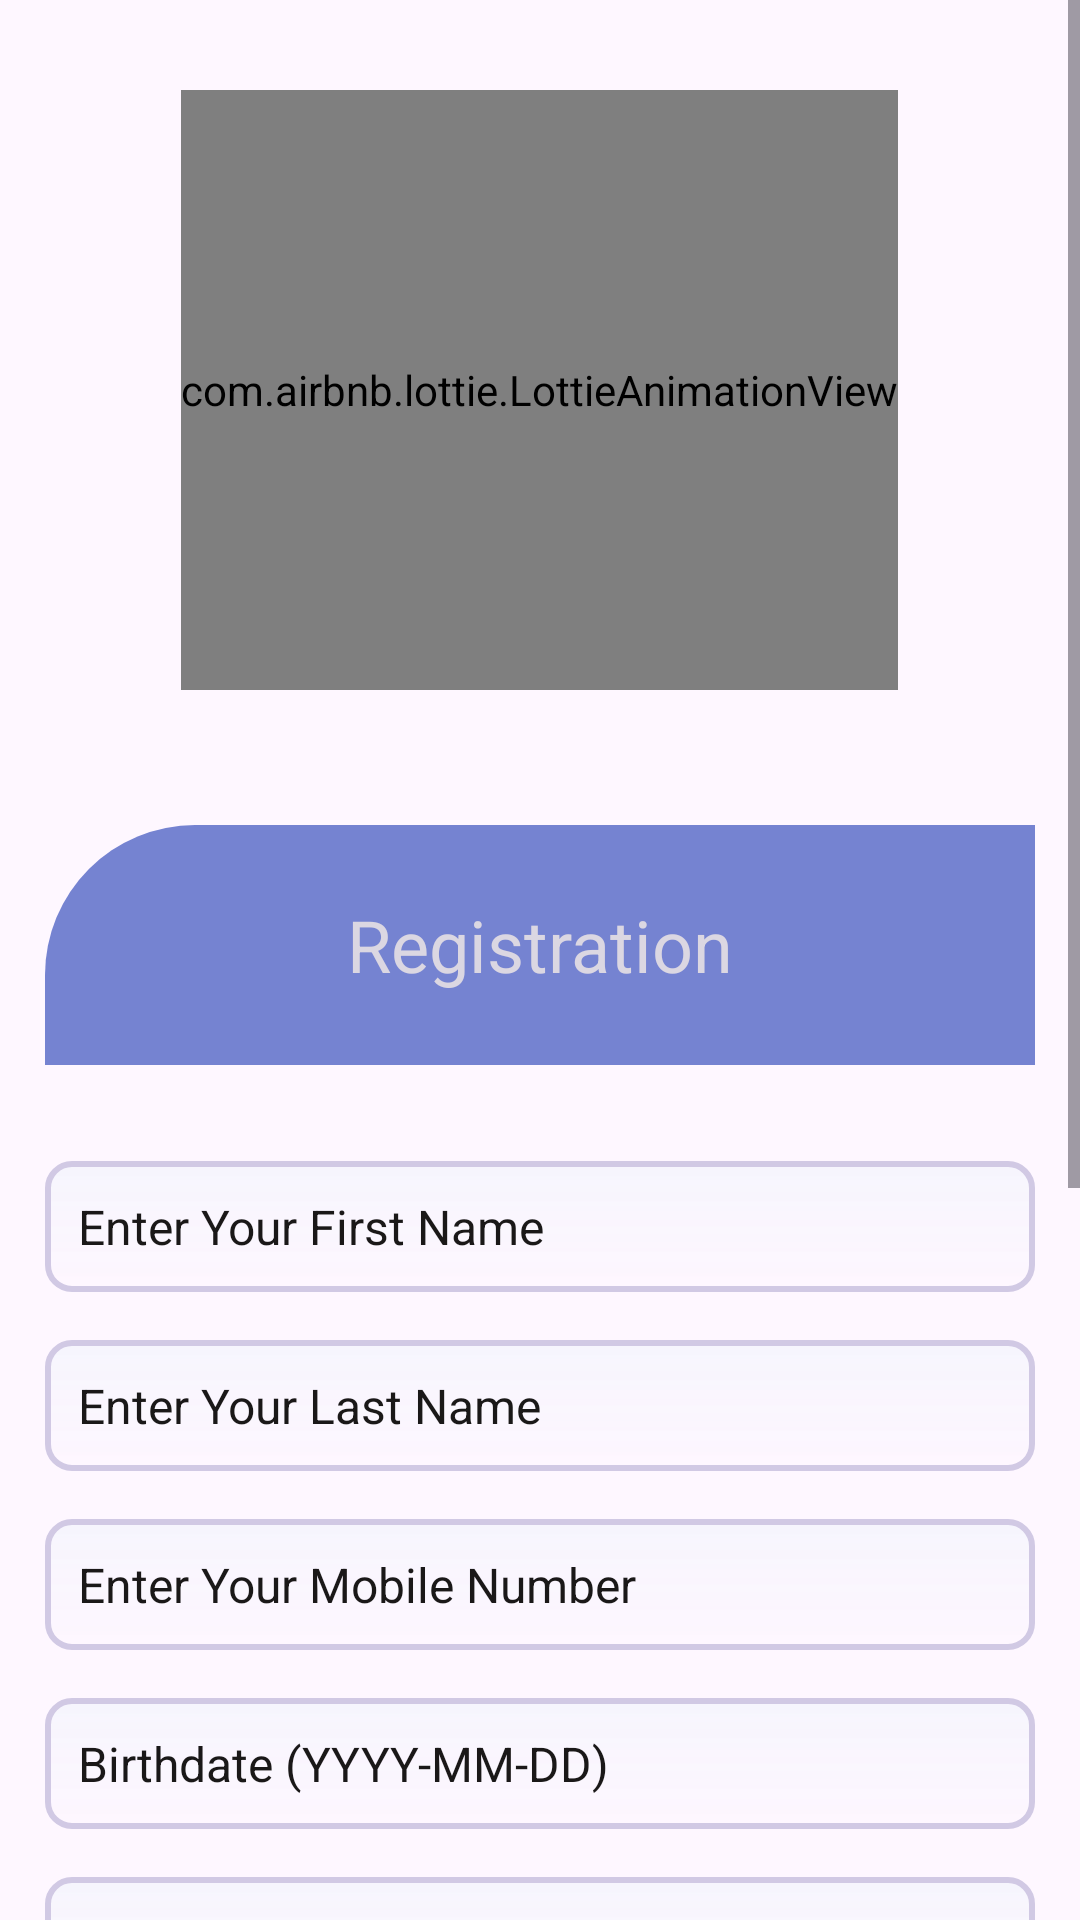

Reconstruct the res/layout file that produces this screen, plus the resources it refers to.
<!-- AndroidManifest.xml: application theme Theme.Woman -->
<!-- res/layout/activity_registration.xml -->
<?xml version="1.0" encoding="utf-8"?>
<ScrollView xmlns:android="http://schemas.android.com/apk/res/android"
    xmlns:app="http://schemas.android.com/apk/res-auto"
    xmlns:tools="http://schemas.android.com/tools"
    android:layout_width="match_parent"
    android:layout_height="match_parent"
    android:fillViewport="true"
    tools:context=".registration">

    <LinearLayout
        android:id="@+id/main"
        android:orientation="vertical"
        android:layout_width="match_parent"
        android:layout_height="wrap_content">

        <com.airbnb.lottie.LottieAnimationView
            android:id="@+id/lottieview"
            android:layout_marginTop="30dp"
            android:layout_width="wrap_content"
            android:layout_height="200dp"
            android:layout_gravity="center"
            android:layout_marginBottom="10dp"
            app:lottie_autoPlay="true"
            app:lottie_loop="true"
            app:lottie_rawRes="@raw/registrain" />

        <androidx.cardview.widget.CardView
            android:layout_width="match_parent"
            android:layout_height="wrap_content"
            app:cardCornerRadius="16dp"
            app:cardElevation="18dp"
            android:background="@android:color/white"
            android:layout_marginBottom="10dp"/>

        <LinearLayout
            android:layout_width="match_parent"
            android:layout_height="match_parent"
            android:orientation="vertical"
            android:padding="15dp"
            android:layout_marginTop="10dp">

            <FrameLayout
                android:layout_width="match_parent"
                android:layout_height="80dp"
                android:layout_marginBottom="16dp">

                
                <View
                    android:layout_width="wrap_content"
                    android:layout_height="wrap_content"
                    android:background="@drawable/curved_background" />

                
                <TextView
                    android:layout_width="wrap_content"
                    android:layout_height="wrap_content"
                    android:layout_gravity="center"
                    android:text="Registration"
                    android:textColor="#DBD7E2"
                    android:textSize="24sp" />
            </FrameLayout>

            
            <EditText
                android:id="@+id/etFirstName"
                android:layout_width="match_parent"
                android:layout_height="wrap_content"
                android:layout_marginTop="16dp"
                android:background="@drawable/input_background"
                android:hint="Enter Your First Name"
                android:padding="11dp"
                android:textColor="#1A1818"
                android:textColorHint="#1A1818"
                android:textSize="16sp" />

            <EditText
                android:id="@+id/etLastName"
                android:layout_width="match_parent"
                android:layout_height="wrap_content"
                android:layout_marginTop="16dp"
                android:background="@drawable/input_background"
                android:hint="Enter Your Last Name"
                android:padding="11dp"
                android:textColor="#1A1818"
                android:textColorHint="#1A1818"
                android:textSize="16sp" />

            <EditText
                android:id="@+id/etMobile"
                android:layout_width="match_parent"
                android:layout_height="wrap_content"
                android:layout_marginTop="16dp"
                android:background="@drawable/input_background"
                android:hint="Enter Your Mobile Number"
                android:inputType="phone"
                android:padding="11dp"
                android:textColor="#1A1818"
                android:textColorHint="#1A1818"
                android:textSize="16sp" />

            <EditText
                android:id="@+id/etBirthdate"
                android:layout_width="match_parent"
                android:layout_height="wrap_content"
                android:layout_marginTop="16dp"
                android:background="@drawable/input_background"
                android:hint="Birthdate (YYYY-MM-DD)"
                android:padding="11dp"
                android:textColor="#1A1818"
                android:textColorHint="#1A1818"
                android:textSize="16sp" />

            <EditText
                android:id="@+id/etMarriedStatus"
                android:layout_width="match_parent"
                android:layout_height="wrap_content"
                android:layout_marginTop="16dp"
                android:background="@drawable/input_background"
                android:hint="Married Status"
                android:padding="11dp"
                android:textColor="#1A1818"
                android:textColorHint="#1A1818"
                android:textSize="16sp" />

            <EditText
                android:id="@+id/etRole"
                android:layout_width="match_parent"
                android:layout_height="wrap_content"
                android:layout_marginTop="16dp"
                android:background="@drawable/input_background"
                android:hint="Role"
                android:padding="11dp"
                android:textColor="#1A1818"
                android:textColorHint="#1A1818"
                android:textSize="16sp" />

            <EditText
                android:id="@+id/etAddress"
                android:layout_width="match_parent"
                android:layout_height="wrap_content"
                android:layout_marginTop="16dp"
                android:background="@drawable/input_background"
                android:hint="Address"
                android:padding="11dp"
                android:textColor="#1A1818"
                android:textColorHint="#1A1818"
                android:textSize="16sp" />

            <EditText
                android:id="@+id/etEmail"
                android:layout_width="match_parent"
                android:layout_height="wrap_content"
                android:layout_marginTop="8dp"
                android:background="@drawable/input_background"
                android:hint="Enter Your Email"
                android:padding="12dp"
                android:textColor="#161515"
                android:textColorHint="#121111"
                android:textSize="16sp" />

            <EditText
                android:id="@+id/etUsername"
                android:layout_width="match_parent"
                android:layout_height="wrap_content"
                android:layout_marginTop="16dp"
                android:background="@drawable/input_background"
                android:hint="Username"
                android:padding="11dp"
                android:textColor="#1A1818"
                android:textColorHint="#1A1818"
                android:textSize="16sp" />

            <EditText
                android:id="@+id/etPassword"
                android:layout_width="match_parent"
                android:layout_height="wrap_content"
                android:layout_marginTop="8dp"
                android:background="@drawable/input_background"
                android:hint="Enter Your Password"
                android:inputType="textPassword"
                android:padding="12dp"
                android:textColor="#242020"
                android:textColorHint="#121111"
                android:textSize="16sp" />

            
            <androidx.appcompat.widget.AppCompatButton
                android:id="@+id/btnRegister"
                android:layout_width="match_parent"
                android:layout_height="wrap_content"
                android:layout_marginTop="16dp"
                android:background="@drawable/buttonbg"
                android:text="Submit"
                android:textColor="@android:color/white"
                android:textSize="18sp" />
        </LinearLayout>


    </LinearLayout>
</ScrollView>
<!-- resources referenced by this layout -->
<resources>
  <!-- drawable buttonbg (drawable) -->
  <?xml version="1.0" encoding="utf-8"?>
  <shape xmlns:android="http://schemas.android.com/apk/res/android">
      <gradient
          android:startColor="#15B392"
          android:endColor="#4F97E2"
  
          android:angle="0" />
      <corners android:radius="8dp" />
  
  </shape>
  <!-- drawable curved_background (drawable) -->
  <?xml version="1.0" encoding="utf-8"?>
  <shape xmlns:android="http://schemas.android.com/apk/res/android">
      <solid android:color="#7583D1" />
      <corners android:topLeftRadius="50dp" />
  </shape>
  <!-- drawable input_background (drawable) -->
  <?xml version="1.0" encoding="utf-8"?>
  <shape xmlns:android="http://schemas.android.com/apk/res/android">
  
      <gradient
          android:startColor="#F6F5FD"
          android:angle="10" />
  
      <corners android:radius="8dp" />
  
      
      <stroke
          android:color="#D1C9E4"
      android:width="2dp" />   
  </shape>
  <style name="Theme.Woman" parent="Base.Theme.Woman" />
  <style name="Base.Theme.Woman" parent="Theme.Material3.DayNight.NoActionBar">
          
          
      </style>
</resources>
